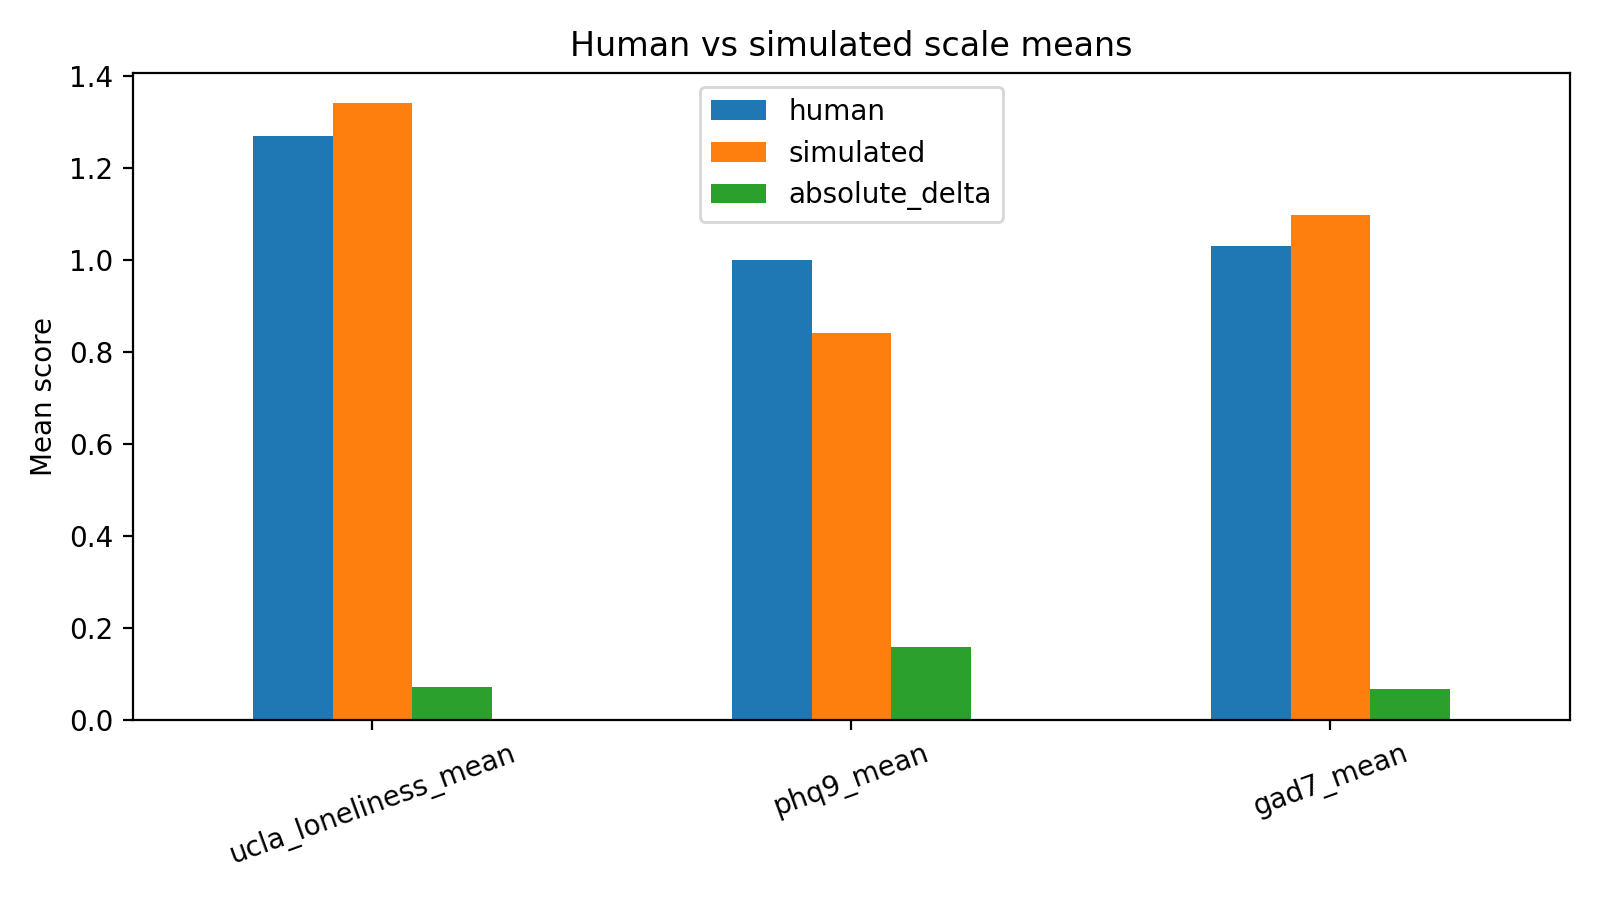

The table this chart was drawn from, first rows:
scale, human, simulated, absolute_delta
ucla_loneliness_mean, 1.269, 1.34, 0.0712
phq9_mean, 1.0, 0.8411, 0.1589
gad7_mean, 1.031, 1.098, 0.06691
